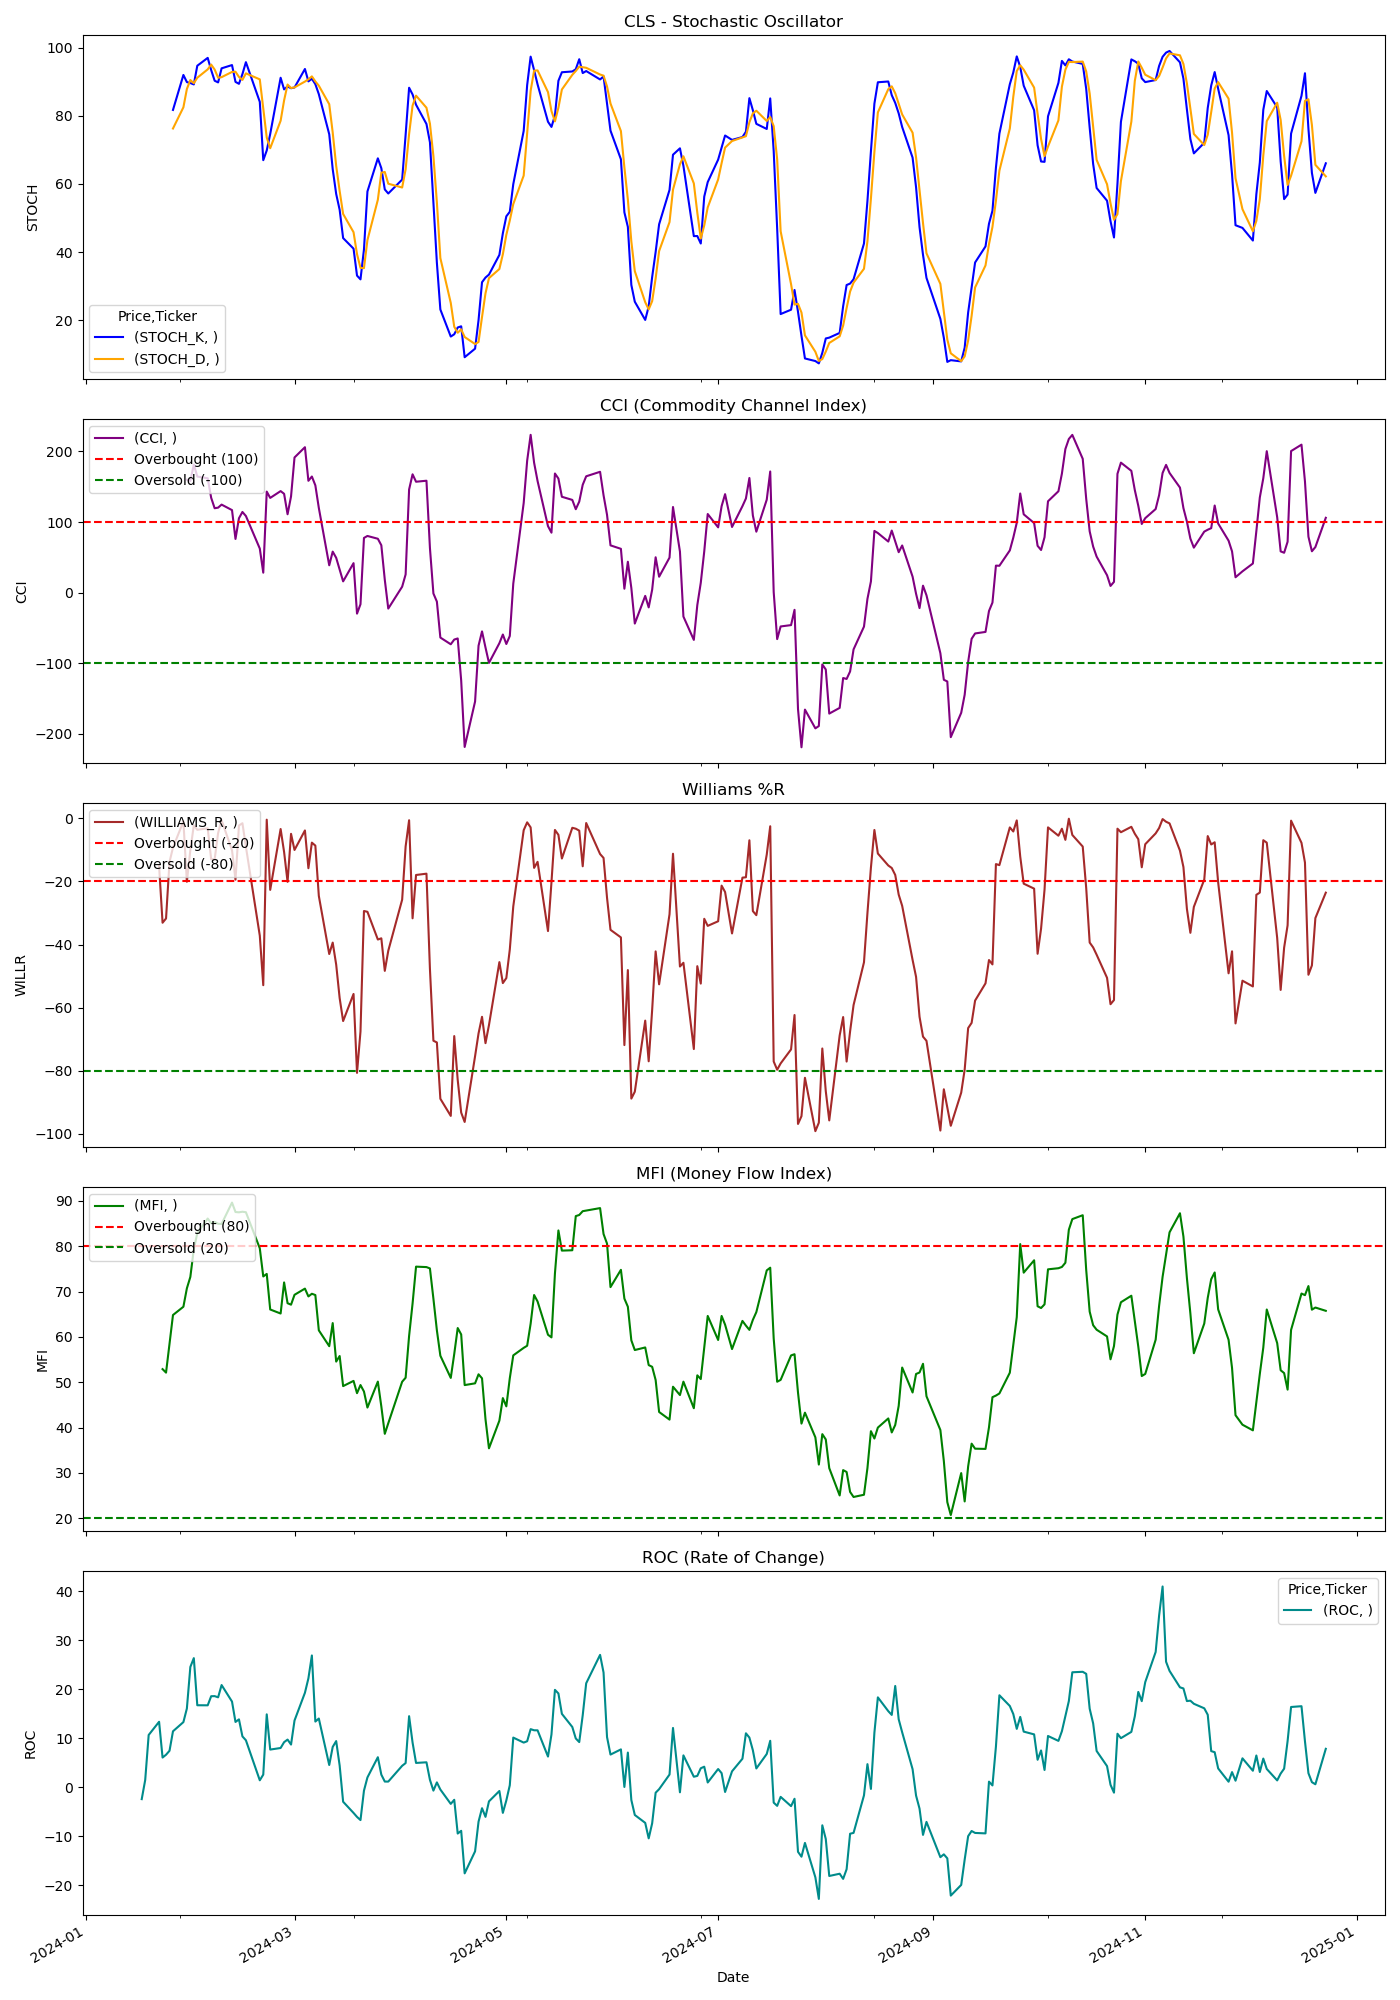

Source data for this figure (header and first rows):
Price, Close, High, Low, Open, Volume, STOCH_K, STOCH_D, CCI, WILLIAMS_R, MFI, ROC
Ticker, CLS, CLS, CLS, CLS, CLS, , , , , , 
Date, , , , , , , , , , , 
2024-01-02, 28.27, 28.95, 27.87, 28.64, 1465700, , , , , , 
2024-01-03, 28.17, 28.54, 27.64, 27.96, 1351100, , , , , , 
2024-01-04, 27.92, 28.41, 27.86, 28.01, 1074200, , , , , , 
2024-01-05, 27.91, 28.32, 27.85, 27.92, 966900, , , , , , 
2024-01-08, 28.83, 28.95, 27.84, 28.01, 1411900, , , , , , 
2024-01-09, 28.75, 28.95, 27.94, 28.5, 1501800, , , , , , 
2024-01-10, 29.52, 29.73, 28.86, 28.95, 2019100, , , , , , 
2024-01-11, 28.71, 29.89, 28.15, 29.52, 1512400, , , , , , 
2024-01-12, 28.73, 29.22, 28.51, 28.71, 805900, , , , , , 
2024-01-16, 28.51, 28.78, 28.02, 28.5, 1107800, , , , , , 
2024-01-17, 27.59, 28.16, 26.62, 28.0, 2991900, , , , , , -2.405
2024-01-18, 28.59, 28.72, 27.88, 28.13, 1511800, , , , , , 1.491
2024-01-19, 30.9, 31.25, 28.69, 28.91, 3629600, , , , , , 10.67
2024-01-22, 31.64, 32.54, 31.14, 31.83, 2653200, , , , -15.2, , 13.36
2024-01-23, 30.58, 31.92, 30.4, 31.79, 2010700, , , , -33.11, 52.89, 6.07
2024-01-24, 30.66, 31.51, 30.55, 31.2, 1574400, , , , -31.76, 52.12, 6.643
2024-01-25, 31.72, 32.3, 30.84, 30.99, 2168200, , , , -13.85, 58.45, 7.453
2024-01-26, 31.99, 32.43, 31.5, 31.6, 2782500, 81.7, 76.26, , -9.291, 64.82, 11.42
2024-01-29, 32.55, 32.61, 31.82, 32.1, 2649900, 91.95, 82.47, , -1.002, 66.64, 13.3
2024-01-30, 33.09, 34.72, 32.55, 34.49, 4895400, 89.86, 87.84, 160.1, -20.12, 70.7, 16.06
2024-01-31, 34.36, 35.23, 32.8, 32.93, 4479500, 89.59, 90.47, 158.2, -10.1, 73.22, 24.54
2024-02-01, 36.12, 36.34, 34.51, 34.7, 4348200, 89.17, 89.54, 181.6, -2.263, 79.35, 26.34
2024-02-02, 36.07, 36.43, 35.37, 36.1, 3711500, 94.65, 91.14, 164.5, -3.67, 82.86, 16.73
2024-02-05, 36.93, 37.27, 36.0, 36.07, 2971700, 96.96, 93.59, 162.1, -3.192, 86.09, 16.72
2024-02-06, 36.26, 37.51, 35.56, 37.04, 2716800, 93.39, 95, 134.4, -12.98, 85.05, 18.57
2024-02-07, 36.36, 37.1, 36.11, 36.26, 1965200, 90.26, 93.54, 119.6, -13.04, 85.35, 18.59
2024-02-08, 37.54, 37.89, 36.39, 36.58, 1862400, 89.77, 91.14, 120.5, -4.673, 84.93, 18.35
2024-02-09, 38.66, 38.71, 37.28, 38.0, 2141800, 93.9, 91.31, 124.8, -0.6017, 84.9, 20.85
2024-02-12, 38.24, 39.11, 38.17, 38.95, 2401100, 94.85, 92.84, 117, -10.16, 89.61, 17.48
2024-02-13, 37.5, 37.67, 36.0, 36.42, 2223000, 89.92, 92.89, 76.13, -19.47, 87.53, 13.33
2024-02-14, 39.12, 39.3, 37.73, 38.29, 1574800, 89.35, 91.38, 105.5, -2.308, 87.46, 13.85
2024-02-15, 39.87, 40.0, 38.55, 39.33, 2632100, 92.21, 90.5, 114.4, -1.589, 87.59, 10.38
2024-02-16, 39.53, 40.22, 38.93, 40.0, 1850500, 95.7, 92.42, 108.6, -8.996, 87.48, 9.592
2024-02-20, 37.46, 39.3, 37.11, 39.01, 2707100, 84.07, 90.66, 62.55, -37.2, 79.53, 1.435
2024-02-21, 37.2, 37.37, 36.11, 36.76, 1679600, 66.97, 82.25, 28.37, -52.89, 73.32, 2.592
2024-02-22, 41.77, 41.8, 38.8, 39.26, 4481100, 69.82, 73.62, 143.2, -0.4665, 73.88, 14.88
2024-02-23, 40.43, 41.86, 40.02, 41.7, 2175800, 74.65, 70.48, 134.3, -22.7, 66.04, 7.698
2024-02-26, 41.76, 41.98, 40.69, 41.06, 1843100, 91.14, 78.53, 143.9, -3.427, 65.15, 8.019
2024-02-27, 41.76, 42.45, 41.09, 41.81, 1216900, 87.73, 84.5, 140.1, -10.7, 72, 9.205
2024-02-28, 41.15, 41.65, 40.97, 41.19, 1134700, 88.57, 89.15, 111.1, -20.16, 67.42, 9.733
2024-02-29, 42.53, 42.87, 41.76, 41.96, 1363400, 88.07, 88.12, 136.4, -4.949, 67.1, 8.717
2024-03-01, 45.3, 46.34, 43.18, 43.27, 3655700, 88.28, 88.31, 191.5, -10.06, 69.27, 13.62
2024-03-04, 47.15, 47.6, 45.32, 45.33, 3222200, 93.7, 90.02, 206.1, -3.879, 70.64, 19.28
2024-03-05, 45.78, 47.15, 45.24, 46.5, 2497100, 90.07, 90.69, 158.5, -15.84, 68.92, 22.21
2024-03-06, 47.2, 48.13, 46.4, 46.77, 1837300, 90.85, 91.54, 164.6, -7.737, 69.51, 26.88
2024-03-07, 47.37, 48.44, 47.33, 47.57, 1915000, 89.25, 90.06, 152, -8.678, 69.22, 13.41
2024-03-08, 46.1, 49.36, 46.0, 47.87, 2649000, 86.33, 88.81, 120.1, -24.6, 61.44, 14.02
2024-03-11, 43.66, 45.48, 42.1, 45.02, 4280900, 74.57, 83.38, 38.81, -43.02, 57.95, 4.55
2024-03-12, 45.2, 45.35, 44.27, 44.3, 2204000, 64.33, 75.07, 58.2, -39.39, 63.04, 8.238
2024-03-13, 45.03, 45.51, 44.04, 44.7, 1886600, 57.08, 65.32, 49.43, -46.36, 54.55, 9.429
2024-03-14, 44.42, 45.06, 43.6, 44.84, 1292400, 52.42, 57.94, 32.71, -56.98, 55.78, 4.444
2024-03-15, 43.97, 44.46, 43.12, 43.62, 2483300, 44.14, 51.21, 16.06, -64.24, 49.15, -2.936
2024-03-18, 44.69, 45.88, 44.56, 44.63, 1860300, 41.04, 45.87, 41.87, -55.66, 50.3, -5.217
2024-03-19, 43.02, 43.78, 41.5, 43.78, 3035700, 33.14, 39.44, -29.65, -80.66, 47.59, -6.029
2024-03-20, 44.05, 44.22, 42.6, 43.07, 2577300, 32.04, 35.41, -16.35, -67.56, 49.38, -6.674
2024-03-21, 47.05, 47.26, 44.86, 45.25, 2599100, 40.8, 35.33, 77.55, -29.39, 47.96, -0.6755
2024-03-22, 47.03, 47.07, 45.83, 46.48, 1105800, 57.8, 43.55, 80.36, -29.64, 44.42, 2.017
2024-03-25, 46.34, 47.43, 46.29, 46.68, 1096400, 67.51, 55.37, 76.42, -38.42, 50.14, 6.138
... 189 more rows
